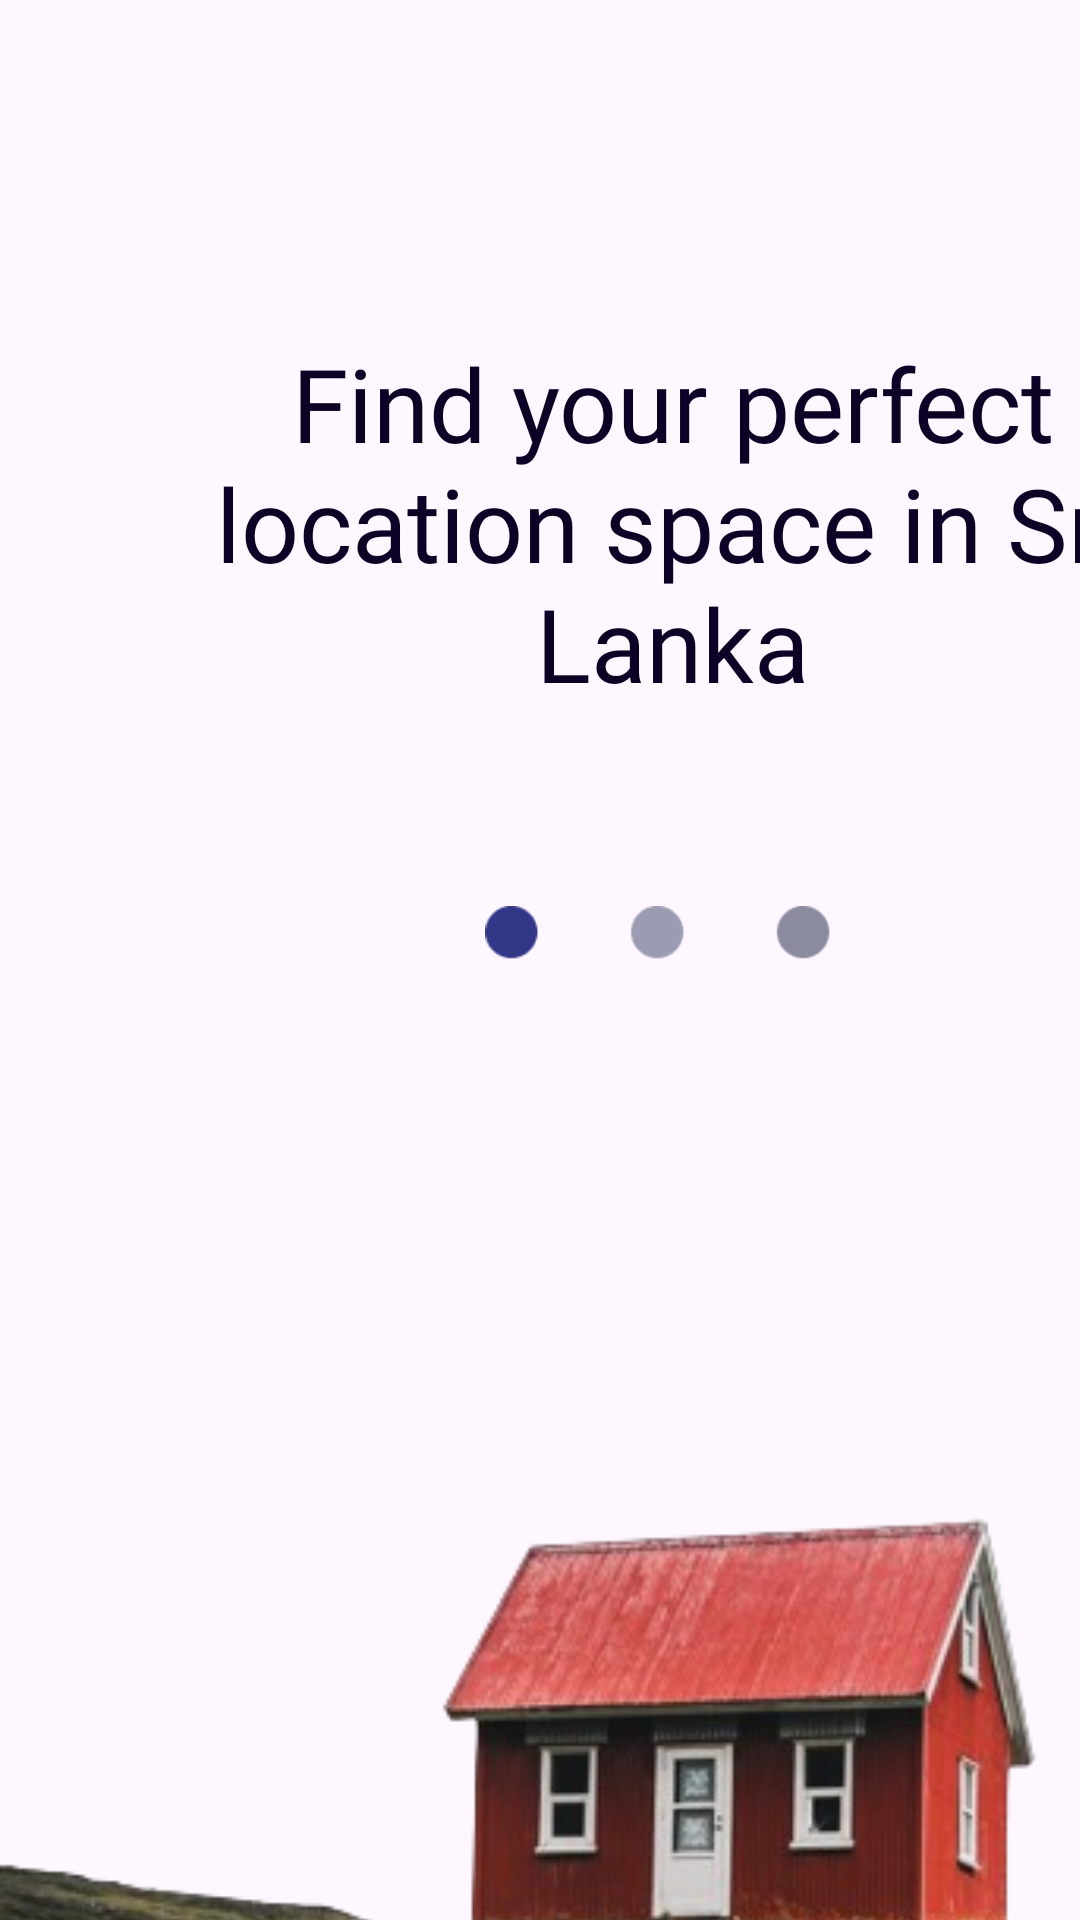

Produce the Android XML layout that renders to this screen, including the resource entries it uses.
<!-- AndroidManifest.xml: application theme Theme.BodimaApp -->
<!-- res/layout/activity_onboarding_1.xml -->
<?xml version="1.0" encoding="utf-8"?>
<androidx.constraintlayout.widget.ConstraintLayout xmlns:android="http://schemas.android.com/apk/res/android"
    xmlns:app="http://schemas.android.com/apk/res-auto"
    xmlns:tools="http://schemas.android.com/tools"
    android:layout_width="match_parent"
    android:layout_height="match_parent">

    <Button
        android:id="@+id/Next_button"
        android:layout_width="300dp"
        android:layout_height="wrap_content"
        android:layout_marginTop="104dp"
        android:layout_marginBottom="24dp"
        android:background="@drawable/button_background"
        android:fontFamily="@font/poppinssemibold"
        android:text="@string/onboardButton"
        android:textSize="24sp"
        app:backgroundTint="@null"
        app:layout_constraintBottom_toTopOf="@+id/imageView"
        app:layout_constraintEnd_toEndOf="parent"
        app:layout_constraintStart_toStartOf="parent"
        app:layout_constraintTop_toBottomOf="@+id/textView15"
        app:layout_constraintVertical_bias="0.434" />

    <TextView
        android:id="@+id/skip2"
        android:layout_width="wrap_content"
        android:layout_height="wrap_content"
        android:layout_marginStart="364dp"
        android:layout_marginTop="50dp"
        android:layout_marginEnd="34dp"
        android:fontFamily="@font/poppinsmedium"
        android:text="@string/skip"
        android:textColor="@color/launchingBack"
        android:textSize="24sp"
        app:layout_constraintEnd_toEndOf="parent"
        app:layout_constraintHorizontal_bias="0.0"
        app:layout_constraintStart_toStartOf="parent"
        app:layout_constraintTop_toTopOf="parent" />

    <TextView
        android:id="@+id/textView15"
        android:layout_width="348dp"
        android:layout_height="wrap_content"
        android:layout_marginStart="50dp"
        android:layout_marginTop="70dp"
        android:layout_marginEnd="50dp"
        android:layout_marginBottom="140dp"
        android:fontFamily="@font/poppinssemibold"
        android:text="@string/onboard1des"
        android:textAlignment="center"
        android:textColor="@color/launchingBack"
        android:textSize="34sp"
        android:visibility="visible"
        app:layout_constraintBottom_toTopOf="@+id/imageView"
        app:layout_constraintEnd_toEndOf="parent"
        app:layout_constraintHorizontal_bias="0.0"
        app:layout_constraintStart_toStartOf="parent"
        app:layout_constraintTop_toBottomOf="@+id/skip2" />

    <ImageView
        android:id="@+id/imageView"
        android:layout_width="495dp"
        android:layout_height="600dp"
        android:layout_marginTop="600dp"
        app:layout_constraintBottom_toBottomOf="parent"
        app:layout_constraintEnd_toEndOf="parent"
        app:layout_constraintHorizontal_bias="0.0"
        app:layout_constraintStart_toStartOf="parent"
        app:layout_constraintTop_toTopOf="parent"
        app:layout_constraintVertical_bias="0.472"
        app:srcCompat="@drawable/onboard1" />

    <ImageView
        android:id="@+id/imageView7"
        android:layout_width="156dp"
        android:layout_height="22dp"
        android:layout_marginStart="146dp"
        android:layout_marginTop="10dp"
        android:layout_marginEnd="146dp"
        android:layout_marginBottom="25dp"
        app:layout_constraintBottom_toTopOf="@+id/Next_button"
        app:layout_constraintEnd_toEndOf="parent"
        app:layout_constraintHorizontal_bias="0.0"
        app:layout_constraintStart_toStartOf="parent"
        app:layout_constraintTop_toBottomOf="@+id/textView15"
        app:layout_constraintVertical_bias="1.0"
        app:srcCompat="@drawable/circles" />

</androidx.constraintlayout.widget.ConstraintLayout>
<!-- resources referenced by this layout -->
<resources>
  <color name="launchingBack">#0B0225</color>
  <!-- drawable button_background (drawable) -->
  <?xml version="1.0" encoding="utf-8"?>
  <selector xmlns:android="http://schemas.android.com/apk/res/android">
      <item>
          <shape android:shape="rectangle">
              <corners android:radius="30dp"></corners>
              <solid android:color="@color/launchingBack"></solid>
  
          </shape>
      </item>
  </selector>
  <!-- drawable circles: png bitmap (drawable, 1281 bytes) -->
  <!-- drawable onboard1: png bitmap (drawable, 304360 bytes) -->
  <string name="onboard1des">Find your perfect location space in Sri Lanka</string>
  <string name="onboardButton">Continue</string>
  <string name="skip">Skip</string>
  <style name="Theme.BodimaApp" parent="Base.Theme.BodimaApp" />
  <style name="Base.Theme.BodimaApp" parent="Theme.Material3.DayNight.NoActionBar">
          
          
      </style>
</resources>
